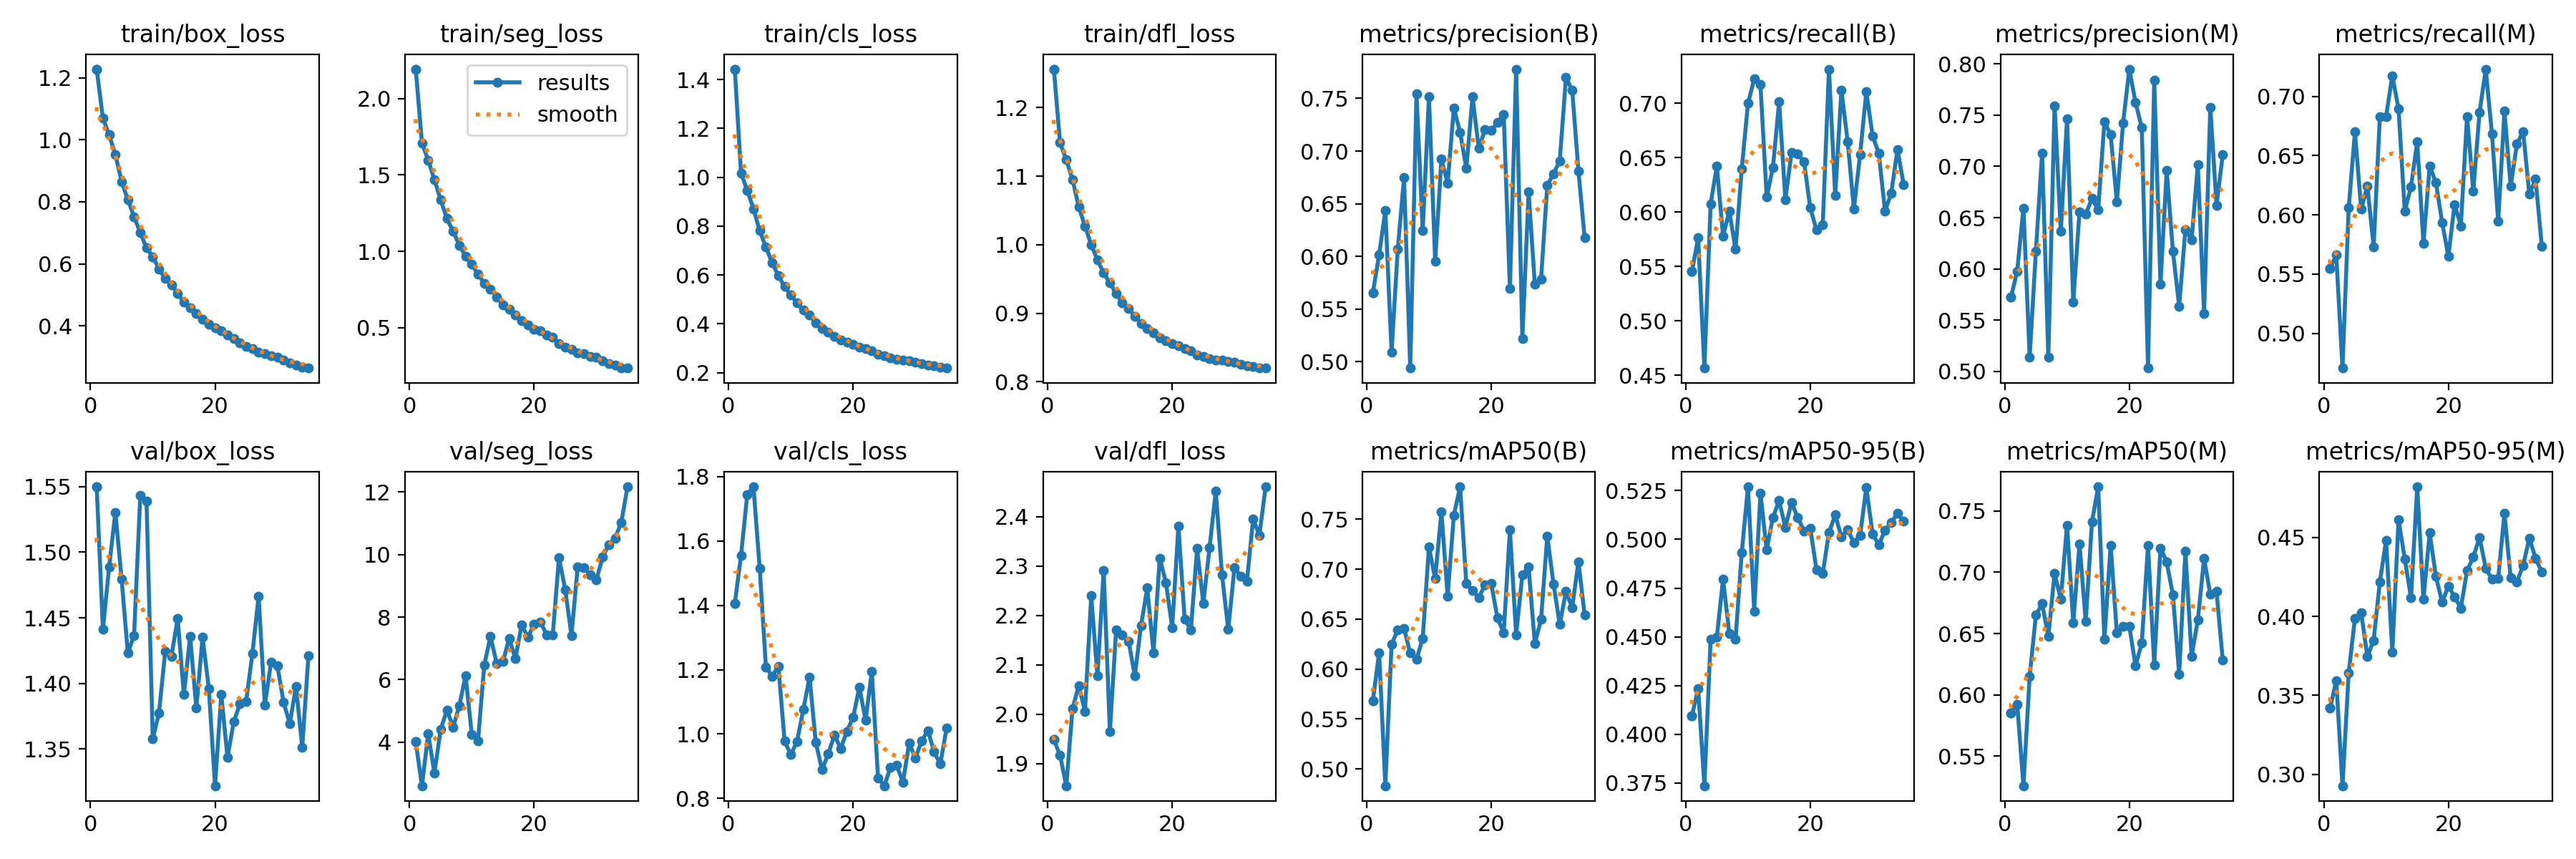

The table this chart was drawn from, first rows:
epoch, time, train/box_loss, train/seg_loss, train/cls_loss, train/dfl_loss, metrics/precision(B), metrics/recall(B), metrics/mAP50(B), metrics/mAP50-95(B), metrics/precision(M), metrics/recall(M), metrics/mAP50(M), metrics/mAP50-95(M), val/box_loss, val/seg_loss, val/cls_loss, val/dfl_loss, lr/pg0, lr/pg1, lr/pg2
1, 40.05, 1.228, 2.193, 1.443, 1.256, 0.5657, 0.5455, 0.5684, 0.4093, 0.5726, 0.5548, 0.5853, 0.3418, 1.55, 4.008, 1.405, 1.949, 0.0001747, 0.0001747, 0.0001747
1, 40.35, 1.228, 2.193, 1.443, 1.256, 0.5657, 0.5455, 0.5684, 0.4093, 0.5726, 0.5548, 0.5853, 0.3418, 1.55, 4.008, 1.405, 1.949, 0.0001747, 0.0001747, 0.0001747
2, 77.07, 1.069, 1.708, 1.018, 1.149, 0.6015, 0.5764, 0.6163, 0.4234, 0.5978, 0.566, 0.5923, 0.3593, 1.441, 2.605, 1.554, 1.917, 0.0003466, 0.0003466, 0.0003466
3, 113.3, 1.016, 1.597, 0.9467, 1.124, 0.6437, 0.4567, 0.483, 0.3735, 0.6594, 0.4706, 0.5257, 0.2927, 1.489, 4.269, 1.744, 1.856, 0.000515, 0.000515, 0.000515
4, 149.3, 0.9515, 1.468, 0.8713, 1.095, 0.5091, 0.6073, 0.6247, 0.4486, 0.5141, 0.6061, 0.615, 0.3644, 1.53, 3.011, 1.769, 2.012, 0.0005104, 0.0005104, 0.0005104
5, 185.6, 0.8652, 1.338, 0.781, 1.055, 0.6073, 0.6421, 0.6393, 0.4499, 0.6176, 0.6699, 0.6649, 0.3989, 1.48, 4.403, 1.516, 2.058, 0.0005052, 0.0005052, 0.0005052
6, 221.7, 0.8071, 1.214, 0.7137, 1.027, 0.6747, 0.5781, 0.6404, 0.4795, 0.713, 0.6049, 0.6744, 0.4025, 1.423, 5.025, 1.208, 2.006, 0.0005, 0.0005, 0.0005
7, 257.8, 0.7518, 1.131, 0.6496, 1, 0.4941, 0.6009, 0.6158, 0.4517, 0.5139, 0.6241, 0.6475, 0.3745, 1.437, 4.483, 1.18, 2.24, 0.0004948, 0.0004948, 0.0004948
8, 293.8, 0.7001, 1.039, 0.5969, 0.9779, 0.7545, 0.5658, 0.6094, 0.4487, 0.7592, 0.573, 0.6991, 0.3848, 1.543, 5.164, 1.211, 2.078, 0.0004895, 0.0004895, 0.0004895
9, 329.8, 0.6513, 0.9689, 0.5525, 0.9587, 0.6245, 0.64, 0.6307, 0.4932, 0.6365, 0.6827, 0.6781, 0.4218, 1.539, 6.125, 0.9779, 2.291, 0.0004843, 0.0004843, 0.0004843
10, 366, 0.6228, 0.9135, 0.5182, 0.9446, 0.7517, 0.6999, 0.7221, 0.527, 0.7464, 0.683, 0.7385, 0.4482, 1.358, 4.249, 0.9357, 1.965, 0.0004791, 0.0004791, 0.0004791
11, 402.1, 0.5837, 0.848, 0.485, 0.9286, 0.5955, 0.7223, 0.6907, 0.4632, 0.5677, 0.7175, 0.6586, 0.3776, 1.377, 4.051, 0.9772, 2.17, 0.0004739, 0.0004739, 0.0004739
12, 438.1, 0.5521, 0.7903, 0.4557, 0.9155, 0.6924, 0.7172, 0.7574, 0.5236, 0.6557, 0.6894, 0.7232, 0.4613, 1.424, 6.462, 1.076, 2.161, 0.0004687, 0.0004687, 0.0004687
13, 474.3, 0.5331, 0.7524, 0.4358, 0.9069, 0.6695, 0.6139, 0.673, 0.4946, 0.6532, 0.603, 0.6598, 0.4365, 1.421, 7.386, 1.178, 2.148, 0.0004635, 0.0004635, 0.0004635
14, 510.5, 0.5042, 0.7016, 0.4032, 0.8957, 0.7407, 0.6408, 0.754, 0.5113, 0.6686, 0.6238, 0.741, 0.4119, 1.449, 6.511, 0.9742, 2.078, 0.0004583, 0.0004583, 0.0004583
15, 546.6, 0.4768, 0.6497, 0.382, 0.8849, 0.718, 0.7014, 0.7825, 0.5199, 0.6577, 0.6615, 0.7698, 0.4822, 1.391, 6.575, 0.8888, 2.179, 0.0004531, 0.0004531, 0.0004531
16, 582.7, 0.4582, 0.6188, 0.3662, 0.8782, 0.6836, 0.6115, 0.6855, 0.5061, 0.7432, 0.5759, 0.6452, 0.4111, 1.436, 7.324, 0.9375, 2.256, 0.0004479, 0.0004479, 0.0004479
17, 618.9, 0.4396, 0.5845, 0.3487, 0.8713, 0.7514, 0.6551, 0.6784, 0.5189, 0.731, 0.6413, 0.7222, 0.4531, 1.381, 6.667, 0.9975, 2.124, 0.0004427, 0.0004427, 0.0004427
18, 655, 0.4223, 0.5457, 0.335, 0.864, 0.7025, 0.6537, 0.6715, 0.5111, 0.6654, 0.6271, 0.6503, 0.4254, 1.435, 7.755, 0.9545, 2.316, 0.0004375, 0.0004375, 0.0004375
19, 691.1, 0.4062, 0.5181, 0.3254, 0.8597, 0.7202, 0.646, 0.6843, 0.5043, 0.7424, 0.5936, 0.6557, 0.4089, 1.396, 7.358, 1.009, 2.267, 0.0004323, 0.0004323, 0.0004323
20, 727.2, 0.3942, 0.4913, 0.315, 0.856, 0.7196, 0.604, 0.6854, 0.5057, 0.7948, 0.565, 0.6559, 0.4193, 1.322, 7.776, 1.051, 2.176, 0.0004271, 0.0004271, 0.0004271
21, 763.3, 0.3849, 0.4778, 0.3055, 0.8525, 0.7271, 0.5835, 0.651, 0.4844, 0.7621, 0.6088, 0.6236, 0.4124, 1.391, 7.853, 1.145, 2.38, 0.0004219, 0.0004219, 0.0004219
22, 799.6, 0.3706, 0.4513, 0.2978, 0.8486, 0.7349, 0.5883, 0.6364, 0.4824, 0.7376, 0.5907, 0.6422, 0.4052, 1.344, 7.44, 1.043, 2.193, 0.0004166, 0.0004166, 0.0004166
23, 835.7, 0.3599, 0.4367, 0.2891, 0.8456, 0.5695, 0.7314, 0.7393, 0.5035, 0.5034, 0.6829, 0.7219, 0.429, 1.371, 7.438, 1.194, 2.17, 0.0004114, 0.0004114, 0.0004114
24, 871.7, 0.3444, 0.3971, 0.2755, 0.8397, 0.7778, 0.6154, 0.6343, 0.5125, 0.7837, 0.62, 0.6245, 0.4376, 1.384, 9.9, 0.8633, 2.335, 0.0004062, 0.0004062, 0.0004062
25, 907.9, 0.3327, 0.3715, 0.2696, 0.8366, 0.5222, 0.7123, 0.6945, 0.5013, 0.585, 0.6863, 0.7199, 0.4502, 1.386, 8.88, 0.8391, 2.224, 0.000401, 0.000401, 0.000401
26, 944, 0.3258, 0.3599, 0.2619, 0.8344, 0.6613, 0.6649, 0.7021, 0.5051, 0.696, 0.723, 0.7083, 0.4305, 1.423, 7.418, 0.8956, 2.337, 0.0003958, 0.0003958, 0.0003958
27, 980.4, 0.3144, 0.3345, 0.2557, 0.8316, 0.5739, 0.6031, 0.6255, 0.4983, 0.6172, 0.6682, 0.6817, 0.4238, 1.466, 9.604, 0.9019, 2.452, 0.0003906, 0.0003906, 0.0003906
28, 1016, 0.3117, 0.3308, 0.2527, 0.8317, 0.5785, 0.6531, 0.6496, 0.502, 0.5637, 0.5945, 0.6169, 0.4241, 1.383, 9.571, 0.8503, 2.282, 0.0003854, 0.0003854, 0.0003854
29, 1053, 0.3037, 0.3122, 0.2489, 0.8301, 0.6675, 0.7107, 0.7331, 0.5266, 0.6381, 0.6874, 0.7172, 0.4654, 1.416, 9.36, 0.9717, 2.172, 0.0003802, 0.0003802, 0.0003802
30, 1089, 0.2984, 0.3042, 0.2424, 0.8284, 0.6783, 0.6703, 0.6852, 0.5029, 0.6284, 0.6241, 0.6314, 0.4247, 1.414, 9.19, 0.9253, 2.297, 0.000375, 0.000375, 0.000375
31, 1125, 0.29, 0.2842, 0.2382, 0.8256, 0.6907, 0.6541, 0.6447, 0.4972, 0.7015, 0.6597, 0.661, 0.4218, 1.386, 9.917, 0.9785, 2.279, 0.0003698, 0.0003698, 0.0003698
32, 1161, 0.2796, 0.2633, 0.2319, 0.8233, 0.7698, 0.6009, 0.6776, 0.5047, 0.5563, 0.6704, 0.7111, 0.4324, 1.369, 10.33, 1.011, 2.269, 0.0003646, 0.0003646, 0.0003646
33, 1197, 0.2735, 0.2563, 0.2279, 0.8223, 0.7576, 0.6174, 0.6615, 0.5086, 0.7576, 0.6174, 0.6821, 0.4496, 1.398, 10.53, 0.9444, 2.395, 0.0003594, 0.0003594, 0.0003594
34, 1234, 0.2671, 0.2353, 0.2214, 0.8206, 0.6813, 0.6578, 0.7072, 0.5132, 0.6622, 0.63, 0.6843, 0.4368, 1.351, 11.02, 0.9066, 2.362, 0.0003542, 0.0003542, 0.0003542
35, 1270, 0.264, 0.2371, 0.2192, 0.8202, 0.6177, 0.6249, 0.6542, 0.5092, 0.7114, 0.5736, 0.6285, 0.4283, 1.421, 12.17, 1.018, 2.46, 0.0003489, 0.0003489, 0.0003489
